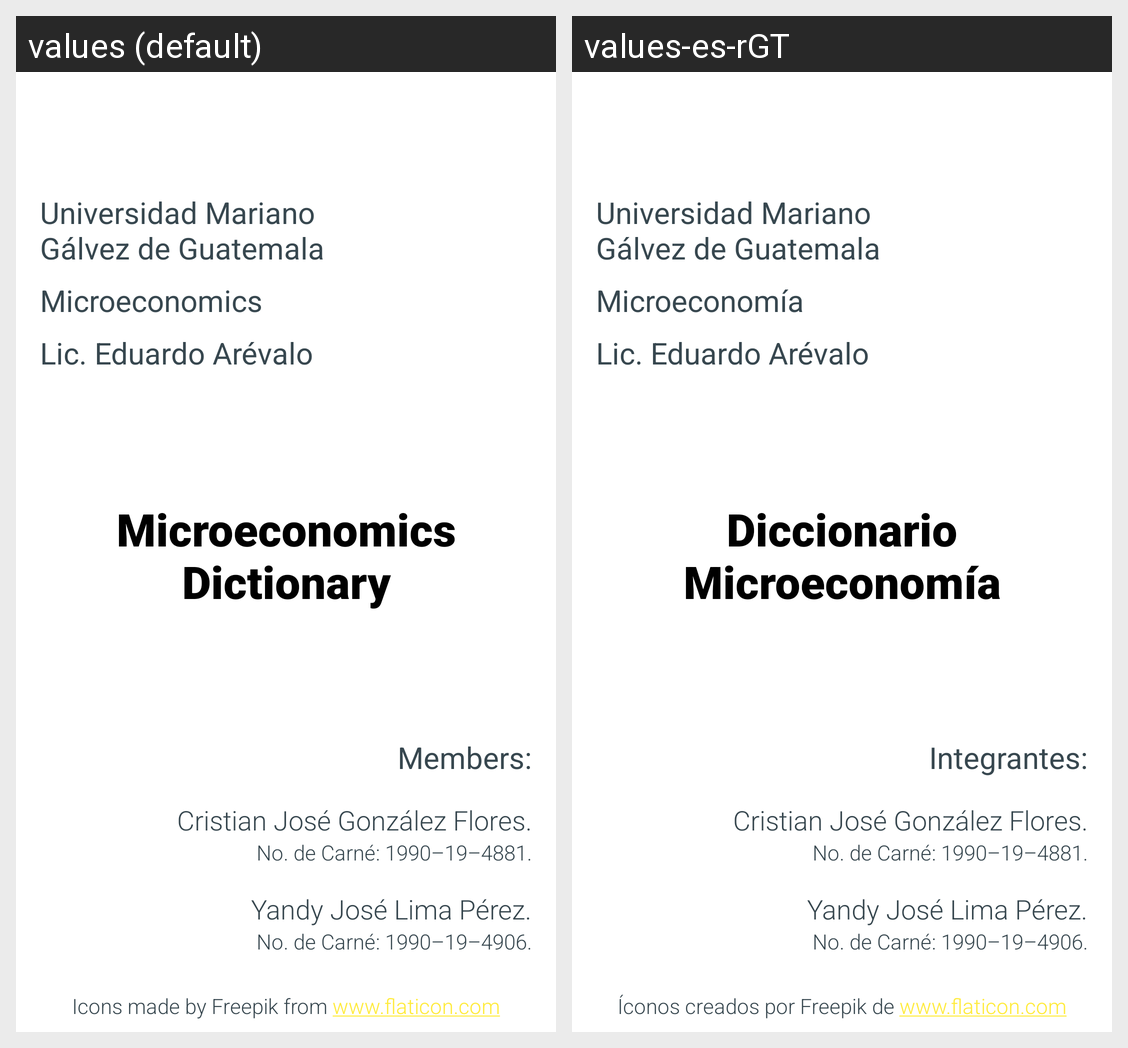

For this localized Android screen grid, give each drawn string resource with its value in every locale shown.
Android screen res/layout/dialog_credits.xml rendered under 2 locales, left to right: values (default), values-es-rGT. Device: Nexus 5 (rendered at 1080×1920; each locale shown at half size, 540×960, under a caption strip naming it); theme AppTheme.
Strings drawn on this screen, with the default value and each locale's value (text and hints the layout hard-codes, and strings that could not be matched under every locale, appear in the picture but are not listed):

credits_umg
  values: Universidad Mariano Gálvez de Guatemala
  values-es-rGT: Universidad Mariano Gálvez de Guatemala  [not translated; the default value is used]

credits_course
  values: Microeconomics
  values-es-rGT: Microeconomía

credits_grad
  values: Lic. Eduardo Arévalo
  values-es-rGT: Lic. Eduardo Arévalo  [not translated; the default value is used]

credits_title
  values: Microeconomics Dictionary
  values-es-rGT: Diccionario Microeconomía

credits_members
  values: Members:
  values-es-rGT: Integrantes:

credits_member1
  values: Cristian José González Flores.
  values-es-rGT: Cristian José González Flores.  [not translated; the default value is used]

credits_member1_id
  values: No. de Carné: 1990–19–4881.
  values-es-rGT: No. de Carné: 1990–19–4881.  [not translated; the default value is used]

credits_member2
  values: Yandy José Lima Pérez.
  values-es-rGT: Yandy José Lima Pérez.  [not translated; the default value is used]

credits_member2_id
  values: No. de Carné: 1990–19–4906.
  values-es-rGT: No. de Carné: 1990–19–4906.  [not translated; the default value is used]

credits_icons_credits
  values: Icons made by Freepik from www.flaticon.com
  values-es-rGT: Íconos creados por Freepik de www.flaticon.com
